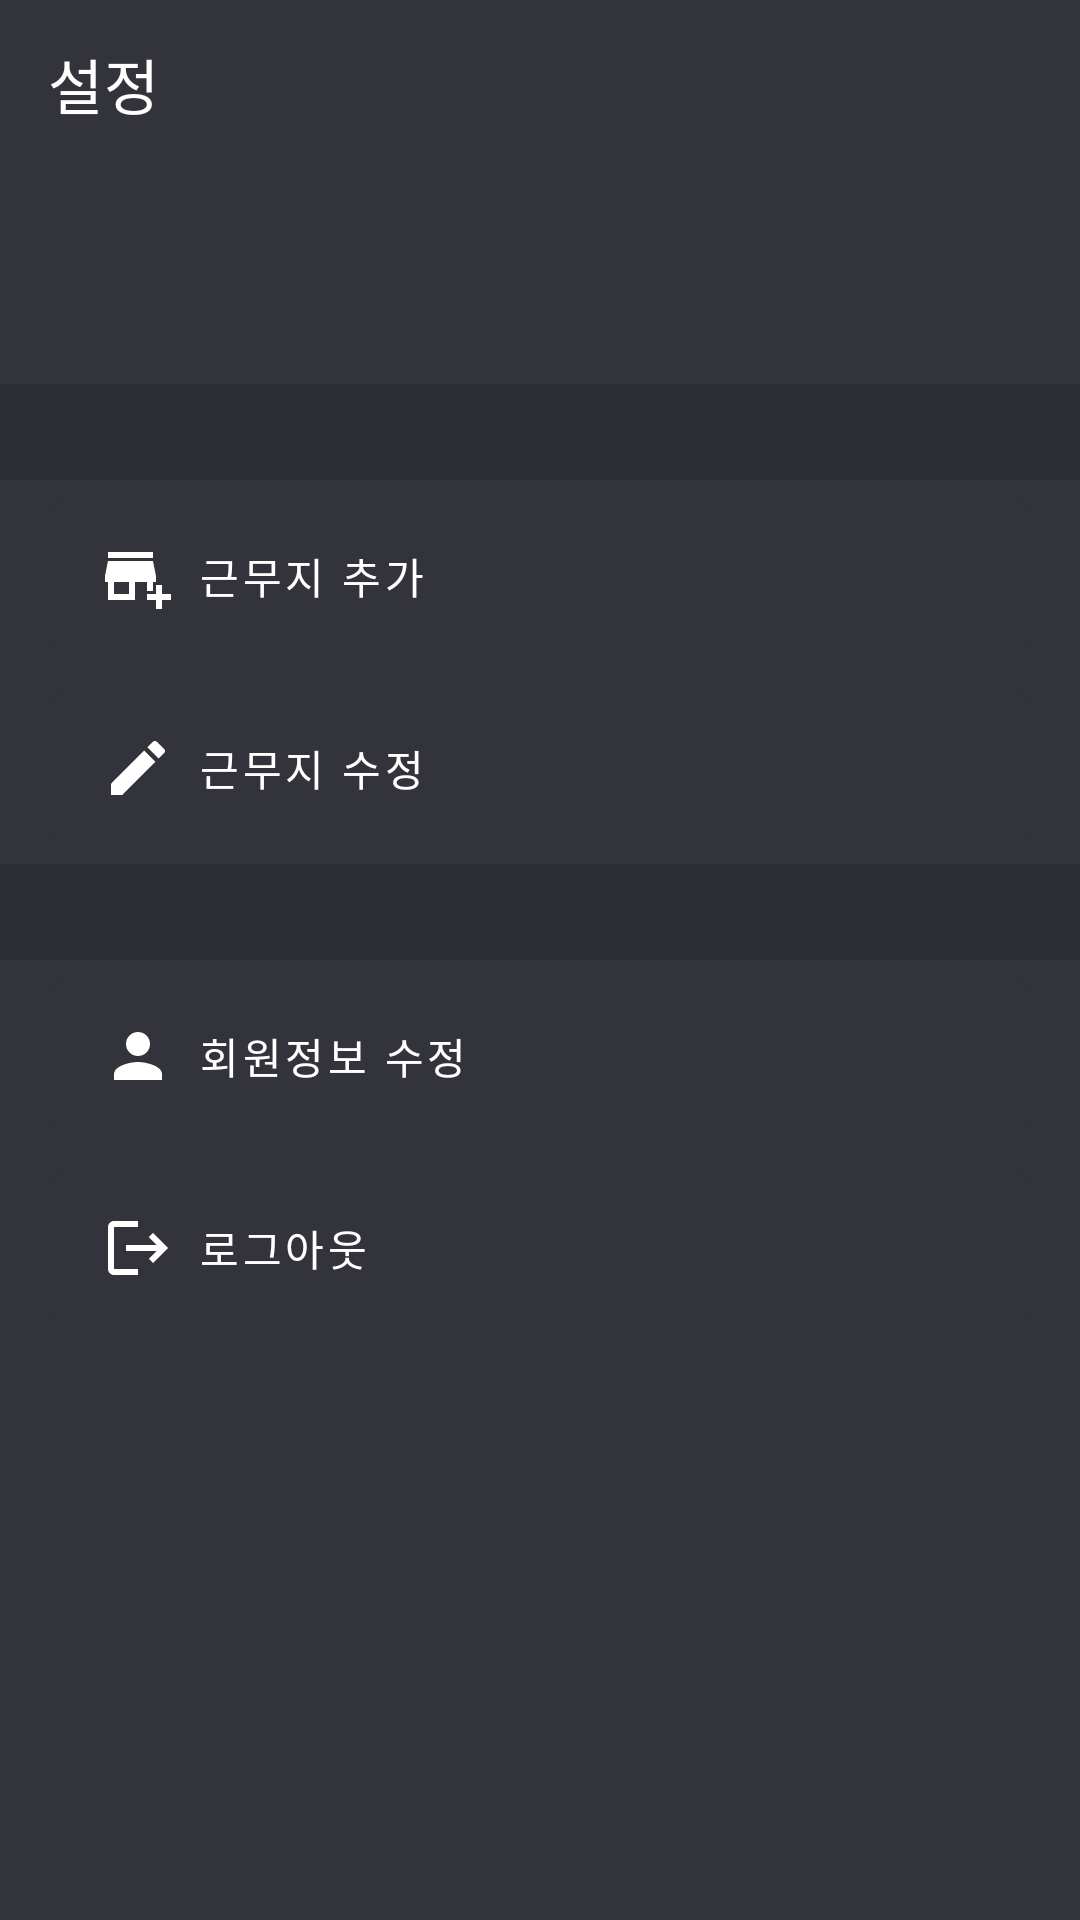

Here is an Android app screen rendered from its layout file. Give the layout XML and the strings, colors and styles it references.
<!-- AndroidManifest.xml: application theme Theme.GoWork -->
<!-- res/layout/fragment_setting.xml -->
<?xml version="1.0" encoding="utf-8"?>
<layout xmlns:android="http://schemas.android.com/apk/res/android"
    xmlns:app="http://schemas.android.com/apk/res-auto"
    xmlns:tools="http://schemas.android.com/tools">

    <data>
        <variable
            name="DBViewModel"
            type="com.example.gowork.viewModel.DBViewModel" />
    </data>

    <FrameLayout
        android:layout_width="match_parent"
        android:layout_height="match_parent"
        tools:context=".view_Setting.SettingFragment">

        <androidx.constraintlayout.widget.ConstraintLayout
            android:layout_width="match_parent"
            android:layout_height="match_parent">

            <com.google.android.material.appbar.MaterialToolbar
                android:id="@+id/materialToolbar"
                android:layout_width="match_parent"
                android:layout_height="0dp"
                app:layout_constraintEnd_toEndOf="parent"
                app:layout_constraintStart_toStartOf="parent"
                app:layout_constraintTop_toTopOf="parent"
                app:title="설정"
                app:titleTextColor="@color/white" />

            <androidx.constraintlayout.widget.Guideline
                android:id="@+id/guideLine_ver_1"
                android:layout_width="wrap_content"
                android:layout_height="1dp"
                android:orientation="vertical"
                app:layout_constraintGuide_percent="0.05" />

            <androidx.constraintlayout.widget.Guideline
                android:id="@+id/guideLine_ver_2"
                android:layout_width="wrap_content"
                android:layout_height="1dp"
                android:orientation="vertical"
                app:layout_constraintGuide_percent="0.95" />

            <LinearLayout
                android:id="@+id/linearLayout"
                android:layout_width="0dp"
                android:layout_height="0dp"
                android:gravity="center"
                android:orientation="vertical"
                app:layout_constraintBottom_toTopOf="@+id/guideLine_hor_1"
                app:layout_constraintEnd_toStartOf="@+id/guideLine_ver_2"
                app:layout_constraintStart_toStartOf="@+id/guideLine_ver_1"
                app:layout_constraintTop_toBottomOf="@+id/materialToolbar">

                <TextView
                    android:id="@+id/name"
                    android:layout_width="match_parent"
                    android:layout_height="wrap_content"
                    android:text="@{DBViewModel.userInfoLiveData.name}"
                    android:textColor="@color/white"
                    android:textSize="20dp" />

                <TextView
                    android:id="@+id/email"
                    android:layout_width="match_parent"
                    android:layout_height="wrap_content"
                    android:text="@{DBViewModel.userInfoLiveData.id}"
                    android:textColor="@color/white" />

            </LinearLayout>

            <androidx.constraintlayout.widget.Guideline
                android:id="@+id/guideLine_hor_1"
                android:layout_width="wrap_content"
                android:layout_height="1dp"
                android:orientation="horizontal"
                app:layout_constraintGuide_percent="0.2" />

            <com.google.android.material.divider.MaterialDivider
                android:layout_width="0dp"
                android:layout_height="0dp"
                app:layout_constraintBottom_toTopOf="@+id/btn_add_work"
                app:layout_constraintEnd_toEndOf="parent"
                app:layout_constraintStart_toStartOf="parent"
                app:layout_constraintTop_toBottomOf="@+id/linearLayout" />

            <androidx.constraintlayout.widget.Guideline
                android:id="@+id/guideLine_hor_2"
                android:layout_width="wrap_content"
                android:layout_height="1dp"
                android:orientation="horizontal"
                app:layout_constraintGuide_percent="0.25" />

            <com.google.android.material.button.MaterialButton
                android:id="@+id/btn_add_work"
                android:layout_width="0dp"
                android:layout_height="0dp"
                android:outlineProvider="none"
                android:text="근무지 추가"
                android:textAlignment="viewStart"
                app:icon="@drawable/ic_add_business_24"
                app:layout_constraintBottom_toTopOf="@+id/guideLine_hor_3"
                app:layout_constraintEnd_toStartOf="@+id/guideLine_ver_2"
                app:layout_constraintStart_toStartOf="@+id/guideLine_ver_1"
                app:layout_constraintTop_toTopOf="@+id/guideLine_hor_2" />

            <androidx.constraintlayout.widget.Guideline
                android:id="@+id/guideLine_hor_3"
                android:layout_width="wrap_content"
                android:layout_height="1dp"
                android:orientation="horizontal"
                app:layout_constraintGuide_percent="0.35" />

            <com.google.android.material.button.MaterialButton
                android:id="@+id/btn_edit_work"
                android:layout_width="0dp"
                android:layout_height="0dp"
                android:outlineProvider="none"
                android:text="근무지 수정"
                android:textAlignment="viewStart"
                app:icon="@drawable/ic_edit_24"
                app:layout_constraintBottom_toTopOf="@+id/guideLine_hor_4"
                app:layout_constraintEnd_toStartOf="@+id/guideLine_ver_2"
                app:layout_constraintStart_toStartOf="@+id/guideLine_ver_1"
                app:layout_constraintTop_toTopOf="@+id/guideLine_hor_3" />

            <androidx.constraintlayout.widget.Guideline
                android:id="@+id/guideLine_hor_4"
                android:layout_width="wrap_content"
                android:layout_height="1dp"
                android:orientation="horizontal"
                app:layout_constraintGuide_percent="0.45" />

            <com.google.android.material.divider.MaterialDivider
                android:layout_width="0dp"
                android:layout_height="0dp"
                app:layout_constraintBottom_toTopOf="@+id/guideLine_hor_5"
                app:layout_constraintEnd_toEndOf="parent"
                app:layout_constraintStart_toStartOf="parent"
                app:layout_constraintTop_toBottomOf="@+id/btn_edit_work" />

            <androidx.constraintlayout.widget.Guideline
                android:id="@+id/guideLine_hor_5"
                android:layout_width="wrap_content"
                android:layout_height="1dp"
                android:orientation="horizontal"
                app:layout_constraintGuide_percent="0.50" />

            <com.google.android.material.button.MaterialButton
                android:id="@+id/btn_edit_profile"
                android:layout_width="0dp"
                android:layout_height="0dp"
                android:outlineProvider="none"
                android:text="회원정보 수정"
                android:textAlignment="viewStart"
                app:icon="@drawable/ic_person_24"
                app:layout_constraintBottom_toTopOf="@+id/guideLine_hor_6"
                app:layout_constraintEnd_toStartOf="@+id/guideLine_ver_2"
                app:layout_constraintStart_toStartOf="@+id/guideLine_ver_1"
                app:layout_constraintTop_toTopOf="@+id/guideLine_hor_5" />

            <androidx.constraintlayout.widget.Guideline
                android:id="@+id/guideLine_hor_6"
                android:layout_width="wrap_content"
                android:layout_height="1dp"
                android:orientation="horizontal"
                app:layout_constraintGuide_percent="0.60" />

            <com.google.android.material.button.MaterialButton
                android:id="@+id/btn_logout"
                android:layout_width="0dp"
                android:layout_height="0dp"
                android:outlineProvider="none"
                android:text="로그아웃"
                android:textAlignment="viewStart"
                app:icon="@drawable/ic_logout_24"
                app:layout_constraintBottom_toTopOf="@+id/guideLine_hor_7"
                app:layout_constraintEnd_toStartOf="@+id/guideLine_ver_2"
                app:layout_constraintStart_toStartOf="@+id/guideLine_ver_1"
                app:layout_constraintTop_toTopOf="@+id/guideLine_hor_6" />

            <androidx.constraintlayout.widget.Guideline
                android:id="@+id/guideLine_hor_7"
                android:layout_width="wrap_content"
                android:layout_height="1dp"
                android:orientation="horizontal"
                app:layout_constraintGuide_percent="0.70" />

            
            
            
            
            
            
            
            
            
            

            
            
            
            
            
            
            

            
            
            
            
            
            
            

        </androidx.constraintlayout.widget.ConstraintLayout>

    </FrameLayout>
</layout>
<!-- resources referenced by this layout -->
<resources>
  <color name="basic">#33333c</color>
  <color name="white">#FFFFFFFF</color>
  <!-- drawable ic_add_business_24 (drawable) -->
  <vector xmlns:android="http://schemas.android.com/apk/res/android"
      android:width="24dp"
      android:height="24dp"
      android:tint="#848489"
      android:viewportWidth="24"
      android:viewportHeight="24">
      <path
          android:fillColor="@android:color/white"
          android:pathData="M15,17h2v-3h1v-2l-1,-5H2l-1,5v2h1v6h9v-6h4V17zM9,18H4v-4h5V18z" />
      <path
          android:fillColor="@android:color/white"
          android:pathData="M2,4h15v2h-15z" />
      <path
          android:fillColor="@android:color/white"
          android:pathData="M20,18l0,-3l-2,0l0,3l-3,0l0,2l3,0l0,3l2,0l0,-3l3,0l0,-2z" />
  </vector>
  <!-- drawable ic_edit_24 (drawable) -->
  <vector android:height="24dp" android:tint="#848489"
      android:viewportHeight="24" android:viewportWidth="24"
      android:width="24dp" xmlns:android="http://schemas.android.com/apk/res/android">
      <path android:fillColor="@android:color/white" android:pathData="M3,17.25V21h3.75L17.81,9.94l-3.75,-3.75L3,17.25zM20.71,7.04c0.39,-0.39 0.39,-1.02 0,-1.41l-2.34,-2.34c-0.39,-0.39 -1.02,-0.39 -1.41,0l-1.83,1.83 3.75,3.75 1.83,-1.83z"/>
  </vector>
  <!-- drawable ic_logout_24 (drawable) -->
  <vector android:autoMirrored="true" android:height="24dp"
      android:tint="#848489" android:viewportHeight="24"
      android:viewportWidth="24" android:width="24dp" xmlns:android="http://schemas.android.com/apk/res/android">
      <path android:fillColor="@android:color/white" android:pathData="M17,7l-1.41,1.41L18.17,11H8v2h10.17l-2.58,2.58L17,17l5,-5zM4,5h8V3H4c-1.1,0 -2,0.9 -2,2v14c0,1.1 0.9,2 2,2h8v-2H4V5z"/>
  </vector>
  <!-- drawable ic_person_24 (drawable) -->
  <vector android:height="24dp" android:tint="#848489"
      android:viewportHeight="24" android:viewportWidth="24"
      android:width="24dp" xmlns:android="http://schemas.android.com/apk/res/android">
      <path android:fillColor="@android:color/white" android:pathData="M12,12c2.21,0 4,-1.79 4,-4s-1.79,-4 -4,-4 -4,1.79 -4,4 1.79,4 4,4zM12,14c-2.67,0 -8,1.34 -8,4v2h16v-2c0,-2.66 -5.33,-4 -8,-4z"/>
  </vector>
  <style name="Theme.GoWork" parent="Theme.MaterialComponents.DayNight.NoActionBar">
          
          <item name="colorPrimary">@color/purple_500</item>
          <item name="colorPrimaryVariant">@color/purple_700</item>
          <item name="colorOnPrimary">@color/white</item>
          
          <item name="colorSecondary">@color/teal_200</item>
          <item name="colorSecondaryVariant">@color/teal_700</item>
          <item name="colorOnSecondary">@color/black</item>
          
          <item name="android:statusBarColor" tools:targetApi="l">?attr/colorPrimaryVariant</item>
          
  
          
          <item name="android:windowBackground">@color/basic</item>
      </style>
  <color name="purple_500">#33333c</color>
  <color name="purple_700">#33333c</color>
  <color name="teal_200">#FF03DAC5</color>
  <color name="teal_700">#FF018786</color>
  <color name="black">#FF000000</color>
</resources>
